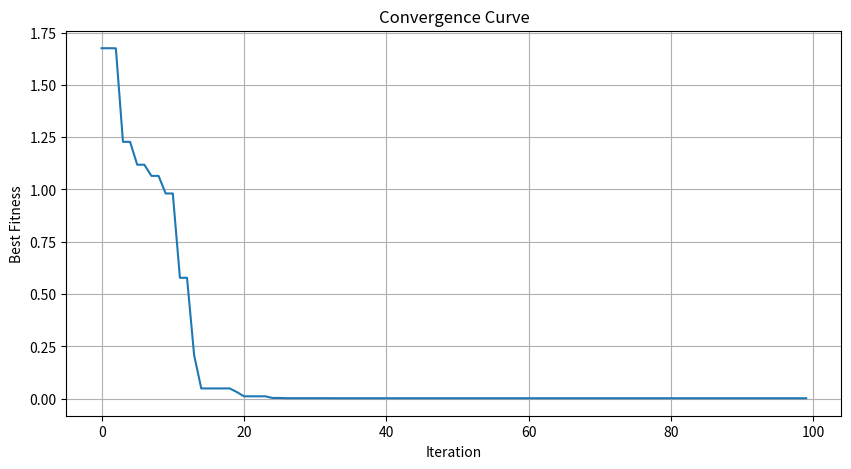
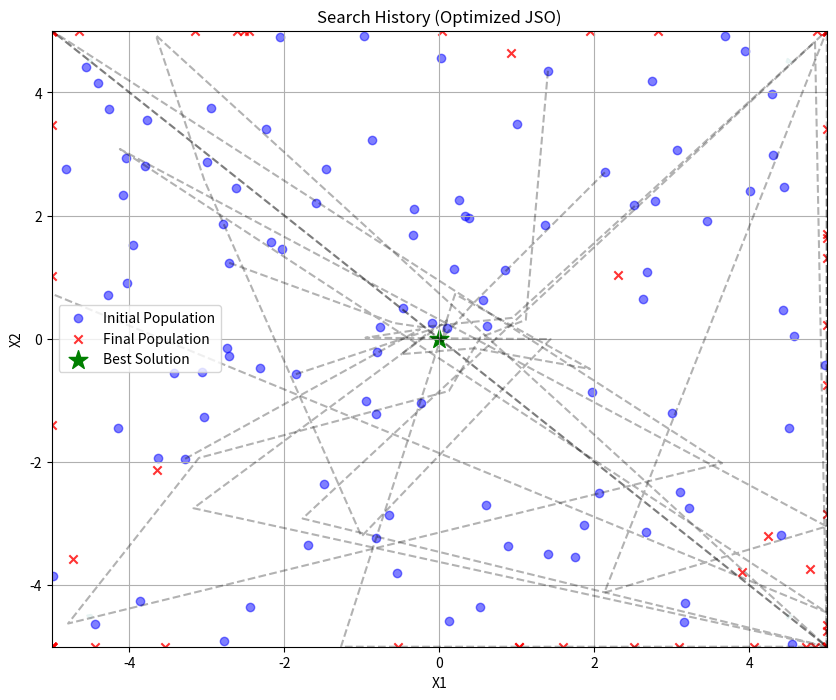

Python code for these plots, in order:
import numpy as np
import matplotlib.pyplot as plt
from mpl_toolkits.mplot3d import Axes3D
import math

class OptimizedJSO:
    def __init__(self, objective_function, n_jellyfish=50, dimensions=2, lb=-5.0, ub=5.0,
                 max_iterations=2000, c1=0.4, c2=2, beta=2.5):
        self.objective_function = objective_function
        self.n_jellyfish = n_jellyfish
        self.dim = dimensions
        self.lb = np.ones(dimensions) * lb if np.isscalar(lb) else np.array(lb)
        self.ub = np.ones(dimensions) * ub if np.isscalar(ub) else np.array(ub)
        self.max_iterations = max_iterations
        self.c1 = c1
        self.c2 = c2
        self.beta = beta

        self.best_position = None
        self.best_fitness = float("inf")
        self.convergence_curve = np.zeros(max_iterations)
        self.all_positions = []

    def initialize_population(self):
        return self.lb + np.random.rand(self.n_jellyfish, self.dim) * (self.ub - self.lb)

    def evaluate(self, population):
        return np.array([self.objective_function(ind) for ind in population])

    def levy_flight(self):
        numerator = math.gamma(1 + self.beta) * math.sin(math.pi * self.beta / 2)
        denominator = math.gamma((1 + self.beta) / 2) * self.beta * (2 ** ((self.beta - 1) / 2))
        sigma = (abs(numerator / denominator)) ** (1 / self.beta)
        u = np.random.normal(0, sigma, self.dim)
        v = np.random.normal(0, 1, self.dim)
        step = u / (np.abs(v) ** (1 / self.beta))
        return step

    def update_position(self, current, target, step_size):
        move = step_size * (target - current)
        return current + move

    def optimize(self, verbose=True):
        population = self.initialize_population()
        fitness = self.evaluate(population)

        best_idx = np.argmin(fitness)
        self.best_position = population[best_idx].copy()
        self.best_fitness = fitness[best_idx]

        for t in range(self.max_iterations):
            self.all_positions.append(population.copy())

            alpha = 1 - t / self.max_iterations  # exploitation increases over time
            new_population = population.copy()

            for i in range(self.n_jellyfish):
                r = np.random.rand()
                if r < alpha:
                    # Passive motion (toward global best)
                    r1 = np.random.rand(self.dim)
                    new_population[i] = population[i] + self.c1 * r1 * (self.best_position - population[i])
                else:
                    # Active motion (Levy-based)
                    step = self.levy_flight()
                    j = np.random.randint(0, self.n_jellyfish)
                    new_population[i] = population[i] + self.c2 * step * (population[j] - population[i])

                # Bound check
                new_population[i] = np.clip(new_population[i], self.lb, self.ub)

            new_fitness = self.evaluate(new_population)

            # Update global best
            best_idx = np.argmin(new_fitness)
            if new_fitness[best_idx] < self.best_fitness:
                self.best_position = new_population[best_idx].copy()
                self.best_fitness = new_fitness[best_idx]

            population = new_population
            fitness = new_fitness
            self.convergence_curve[t] = self.best_fitness

            if verbose and (t + 1) % 10 == 0:
                print(f"Iteration {t + 1}/{self.max_iterations}, Best fitness: {self.best_fitness:.6f}")

        return self.best_position, self.best_fitness

    def plot_convergence(self):
        plt.figure(figsize=(10, 5))
        plt.plot(self.convergence_curve)
        plt.title("Convergence Curve")
        plt.xlabel("Iteration")
        plt.ylabel("Best Fitness")
        plt.grid(True)
        plt.show()
    
    def plot_search_history_2d(self):
        if self.dim != 2:
            print("This plot is only for 2D problems.")
            return

        plt.figure(figsize=(10, 8))

        # Plot objective function contour (if it's provided)
        if hasattr(self, 'plot_function_2d'):
            self.plot_function_2d(plt)

        # Initial positions
        initial_pop = self.all_positions[0]
        plt.scatter(initial_pop[:, 0], initial_pop[:, 1], color='blue', marker='o', alpha=0.5, label='Initial Population')

        # Final positions
        final_pop = self.all_positions[-1]
        plt.scatter(final_pop[:, 0], final_pop[:, 1], color='red', marker='x', alpha=0.8, label='Final Population')

        # Best solution
        plt.scatter(self.best_position[0], self.best_position[1], color='green', marker='*', s=200, label='Best Solution')

        # Trajectories of few jellyfish
        n_samples = min(5, self.n_jellyfish)
        for i in range(n_samples):
            traj_x = [self.all_positions[j][i, 0] for j in range(0, len(self.all_positions), max(1, len(self.all_positions)//10))]
            traj_y = [self.all_positions[j][i, 1] for j in range(0, len(self.all_positions), max(1, len(self.all_positions)//10))]
            plt.plot(traj_x, traj_y, 'k--', alpha=0.3)

        plt.title('Search History (Optimized JSO)')
        plt.xlabel('X1')
        plt.ylabel('X2')
        plt.legend()
        plt.grid(True)
        plt.show()


# Example usage
def sphere_function(x):
    """Sphere function (global minimum at origin)."""
    return np.sum(x**2)

def rosenbrock_function(x):
    """Rosenbrock function (global minimum at [1,1,...])."""
    return np.sum(100.0 * (x[1:] - x[:-1]**2)**2 + (1 - x[:-1])**2)

def rastrigin_function(x):
    """Rastrigin function (global minimum at origin)."""
    return 10 * len(x) + np.sum(x**2 - 10 * np.cos(2 * np.pi * x))

# Demo function
def run_jso_demo():
    # Define problem parameters
    dimensions = 2
    lb = -5.0
    ub = 5.0
    n_jellyfish = 100
    max_iterations = 100

    # Choose objective function
    objective_function = rastrigin_function

    # Create and run optimizer
    jso = OptimizedJSO(
        objective_function=objective_function,
        n_jellyfish=n_jellyfish,
        dimensions=dimensions,
        lb=lb,
        ub=ub,
        max_iterations=max_iterations
    )

    # Add method for plotting 2D function contour
    def plot_function_2d(plt_obj):
        x = np.linspace(lb, ub, 100)
        y = np.linspace(lb, ub, 100)
        X, Y = np.meshgrid(x, y)
        Z = np.zeros_like(X)

        for i in range(Z.shape[0]):
            for j in range(Z.shape[1]):
                Z[i, j] = objective_function(np.array([X[i, j], Y[i, j]]))

        plt_obj.contour(X, Y, Z, 0, cmap='viridis', alpha=0.1)

    jso.plot_function_2d = plot_function_2d

    # Run optimization
    best_solution, best_fitness = jso.optimize(verbose=True)

    print("\nOptimization Results:")
    print(f"Best Solution: {best_solution}")
    print(f"Best Fitness: {best_fitness}")

    # Visualize results
    jso.plot_convergence()
    jso.plot_search_history_2d()

if __name__ == "__main__":
    run_jso_demo()